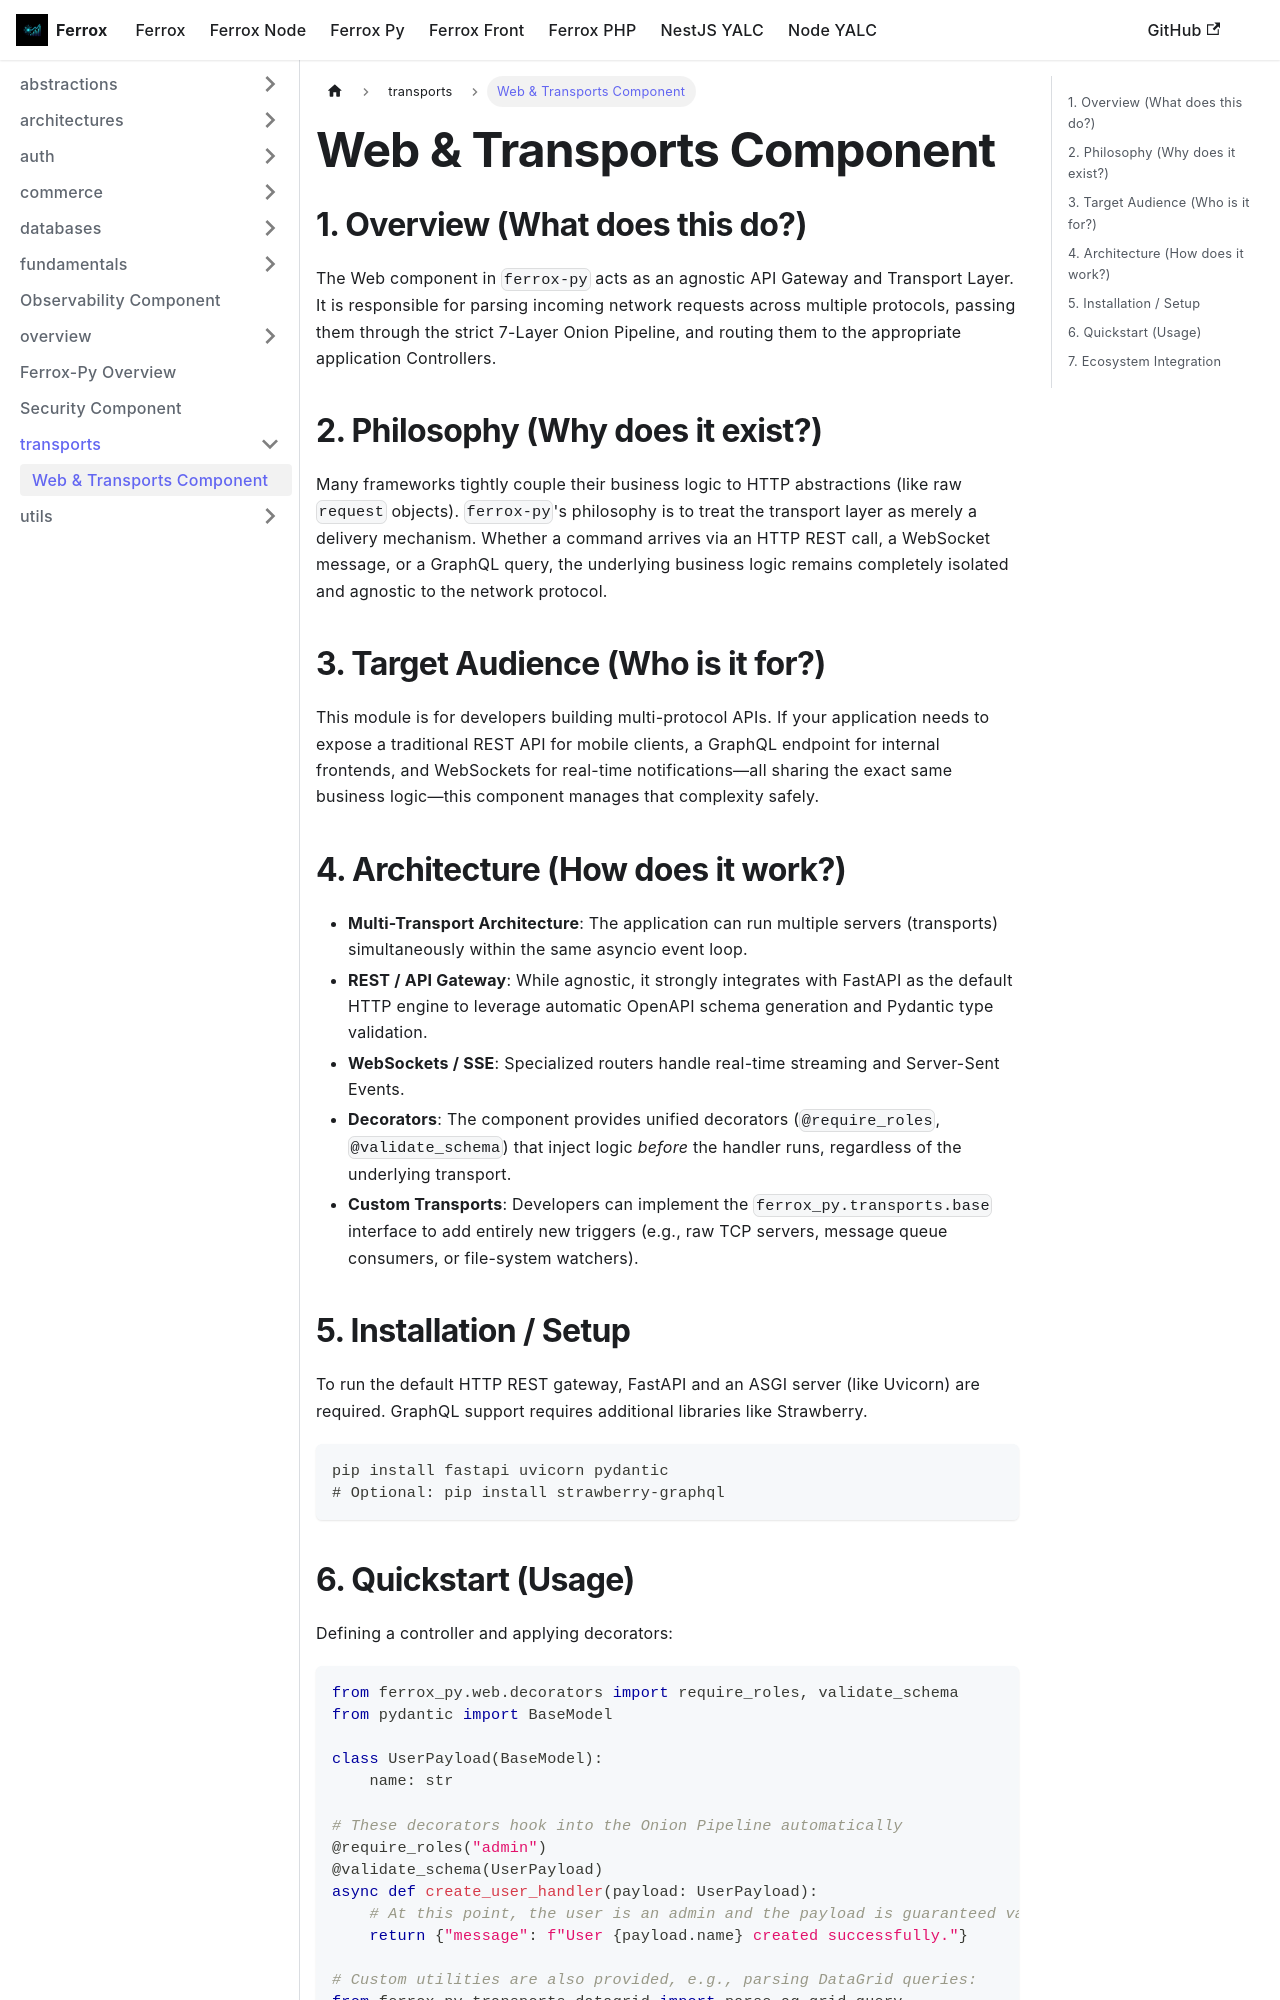

repository: AI-Autistic-Intelligence/ferrox-docs · page: docs/ferrox-py/transports/web.html · generator: docusaurus

# Web & Transports Component

## 1. Overview (What does this do?)
The Web component in `ferrox-py` acts as an agnostic API Gateway and Transport Layer. It is responsible for parsing incoming network requests across multiple protocols, passing them through the strict 7-Layer Onion Pipeline, and routing them to the appropriate application Controllers.

## 2. Philosophy (Why does it exist?)
Many frameworks tightly couple their business logic to HTTP abstractions (like raw `request` objects). `ferrox-py`'s philosophy is to treat the transport layer as merely a delivery mechanism. Whether a command arrives via an HTTP REST call, a WebSocket message, or a GraphQL query, the underlying business logic remains completely isolated and agnostic to the network protocol.

## 3. Target Audience (Who is it for?)
This module is for developers building multi-protocol APIs. If your application needs to expose a traditional REST API for mobile clients, a GraphQL endpoint for internal frontends, and WebSockets for real-time notifications—all sharing the exact same business logic—this component manages that complexity safely.

## 4. Architecture (How does it work?)
- **Multi-Transport Architecture**: The application can run multiple servers (transports) simultaneously within the same asyncio event loop.
- **REST / API Gateway**: While agnostic, it strongly integrates with FastAPI as the default HTTP engine to leverage automatic OpenAPI schema generation and Pydantic type validation.
- **WebSockets / SSE**: Specialized routers handle real-time streaming and Server-Sent Events.
- **Decorators**: The component provides unified decorators (`@require_roles`, `@validate_schema`) that inject logic *before* the handler runs, regardless of the underlying transport.
- **Custom Transports**: Developers can implement the `ferrox_py.transports.base` interface to add entirely new triggers (e.g., raw TCP servers, message queue consumers, or file-system watchers).

## 5. Installation / Setup
To run the default HTTP REST gateway, FastAPI and an ASGI server (like Uvicorn) are required. GraphQL support requires additional libraries like Strawberry.

```bash
pip install fastapi uvicorn pydantic
# Optional: pip install strawberry-graphql
```
